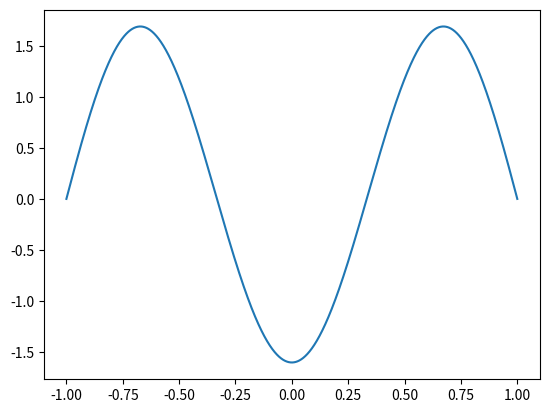

Source code (Python):
import numpy as np 
import matplotlib.pyplot as plt 
from cmath import *
N = int(1e4)
xi = np.linspace(-1, 1, N)
H = np.zeros(N, dtype="complex")

omega = 4
Sc = 1
F_0 = 1
kappa = 1
gamma = 1j*omega/Sc 

kappa_p = np.sqrt(kappa*kappa+gamma*gamma)
P_1 = (gamma*F_0*np.tanh(gamma)/(kappa*np.cosh(kappa)))/(1-kappa_p*np.tanh(kappa)/(kappa*np.tanh(kappa_p)))

H += P_1*kappa*kappa*( (kappa**4 - gamma**4)*np.sinh(kappa)*(xi*np.sinh(kappa*xi)/np.sinh(kappa) - np.cosh(gamma*xi)/np.cosh(gamma)))/(2*gamma*gamma*(gamma**2-kappa**2)**2)
H += P_1*kappa*kappa*( -np.cosh(kappa)*4*gamma*gamma*kappa*(np.cosh(kappa*xi)/np.cosh(kappa) - np.cosh(gamma*xi)/np.cosh(gamma)))/(2*gamma*gamma*(gamma**2-kappa**2)**2)
H -= P_1*kappa_p*kappa_p*np.sinh(kappa)*(xi*np.sinh(kappa_p*xi)/np.sinh(kappa_p)-np.cosh(gamma*xi)/np.cosh(gamma))/(2*gamma*gamma)
H -= F_0*(xi*np.sinh(gamma*xi)*(1+kappa*kappa*xi*xi/3) - np.sinh(gamma)*(1+kappa*kappa/3)*np.cosh(gamma*xi)/(np.cosh(gamma)) + gamma*xi*xi*np.cosh(gamma*xi) - gamma*np.cosh(xi*gamma))/(4*gamma*np.cosh(gamma))

T = np.linspace(0, 2*np.pi/omega, 100)

for i in range(len(T)):
	plt.clf()
	#plt.axis([-1, 1, -0.4, 0.4])
	plt.plot(xi, np.real(H)*np.cos(omega*T[i]) - np.imag(H)*np.sin(omega*T[i]))
	plt.draw()
	plt.pause(0.01)
plt.show()